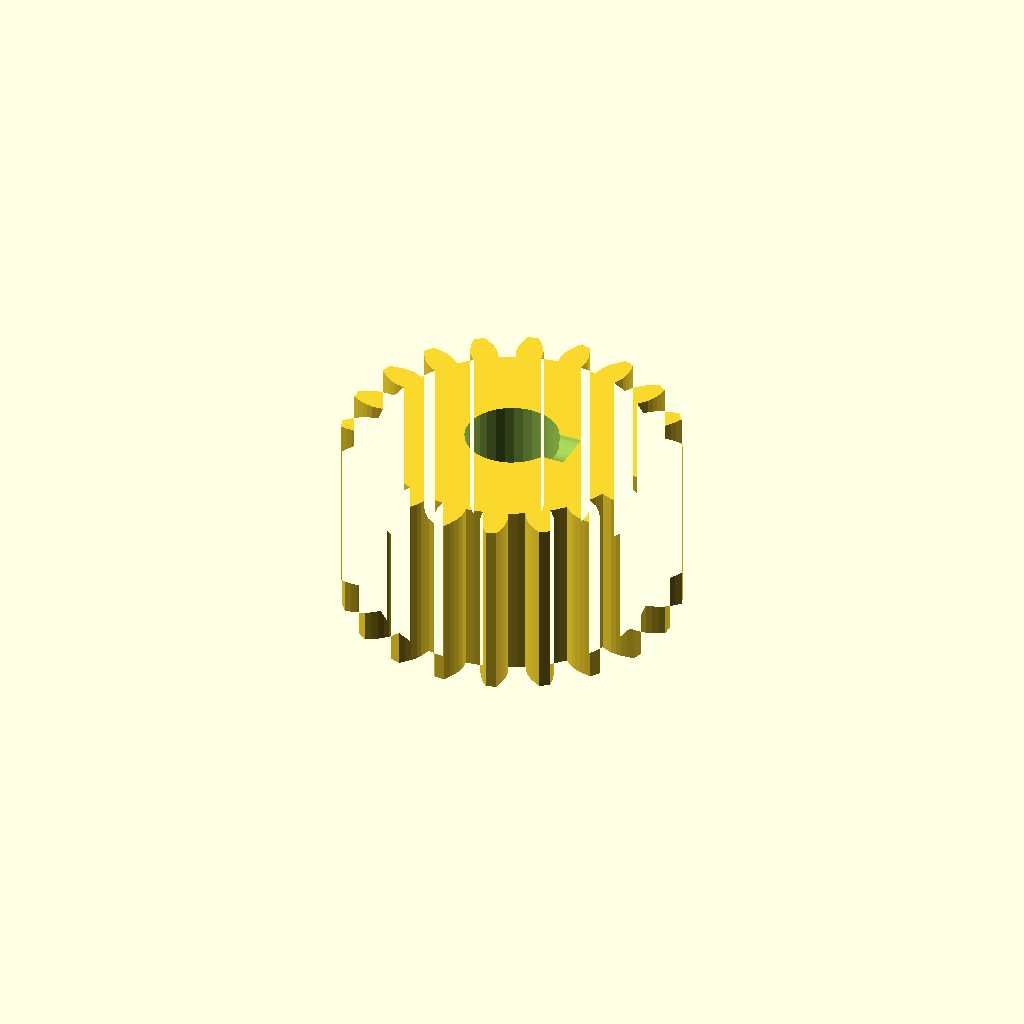
Cell 1: rendered with the file's own defaults.
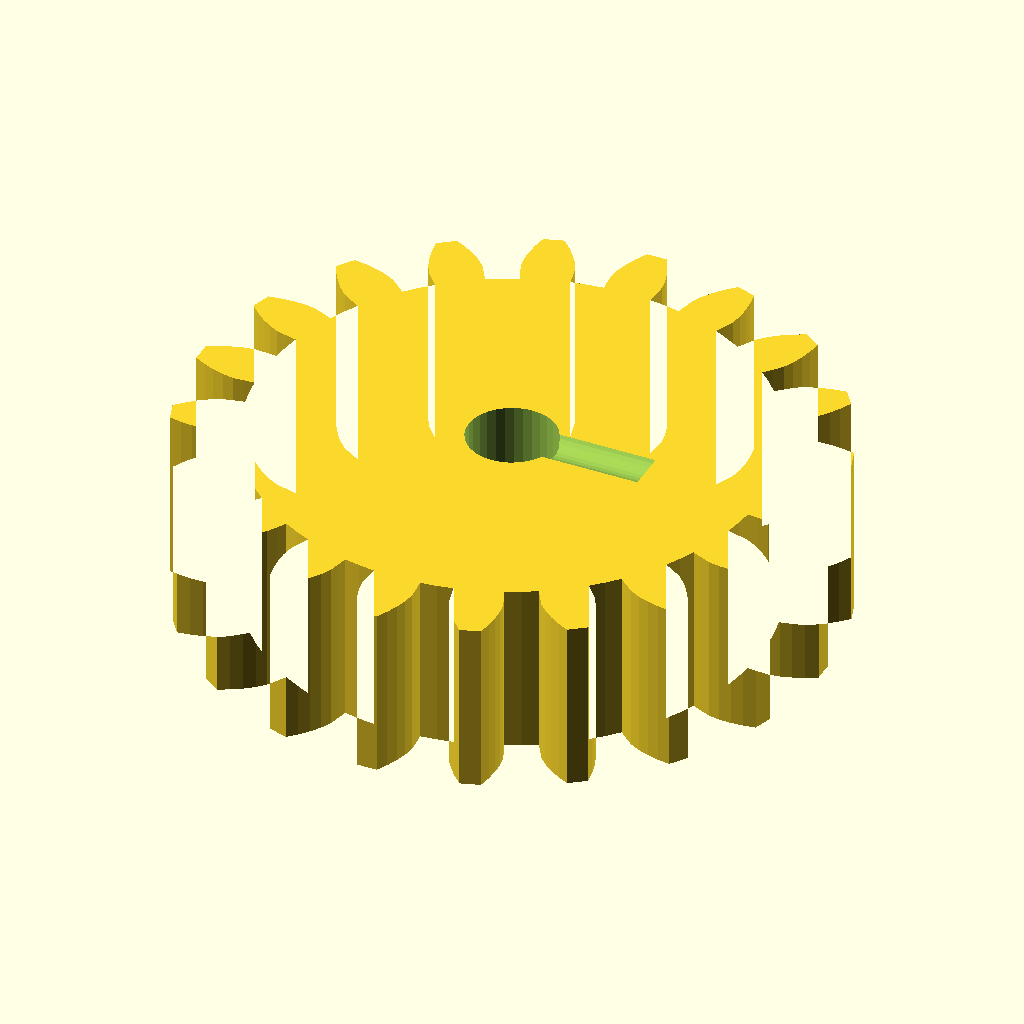
Cell 2 — module_m set to 2, the other parameters unchanged.
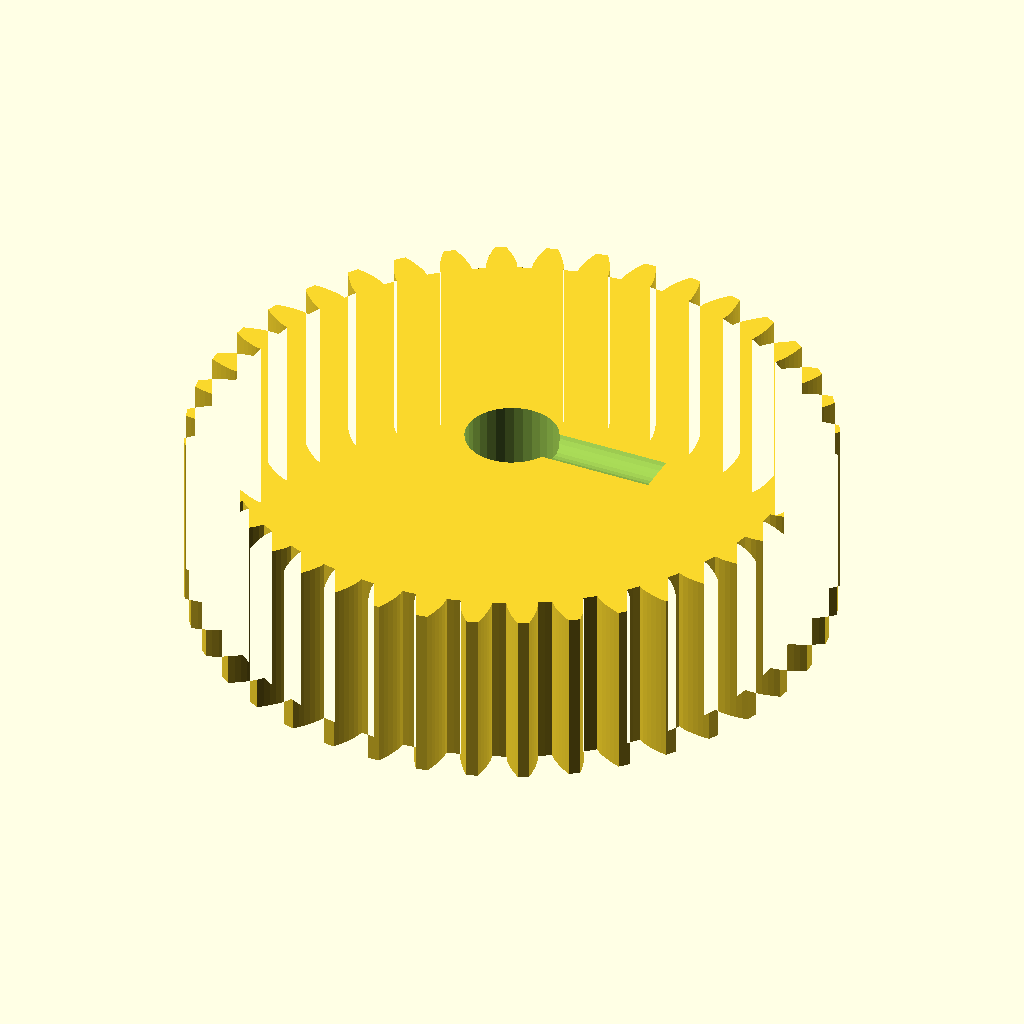
Cell 3 — teeth set to 40, the other parameters unchanged.
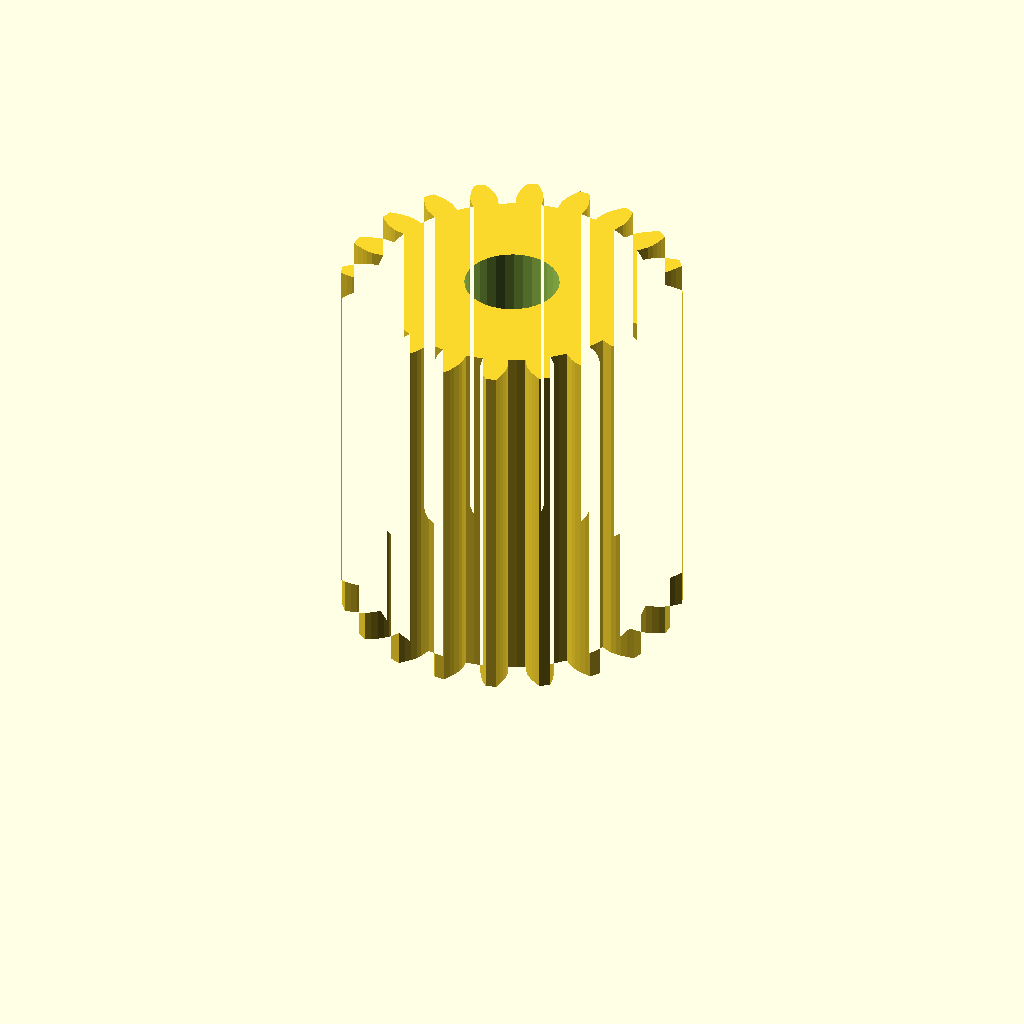
Cell 4: face_w = 24 (everything else at default).
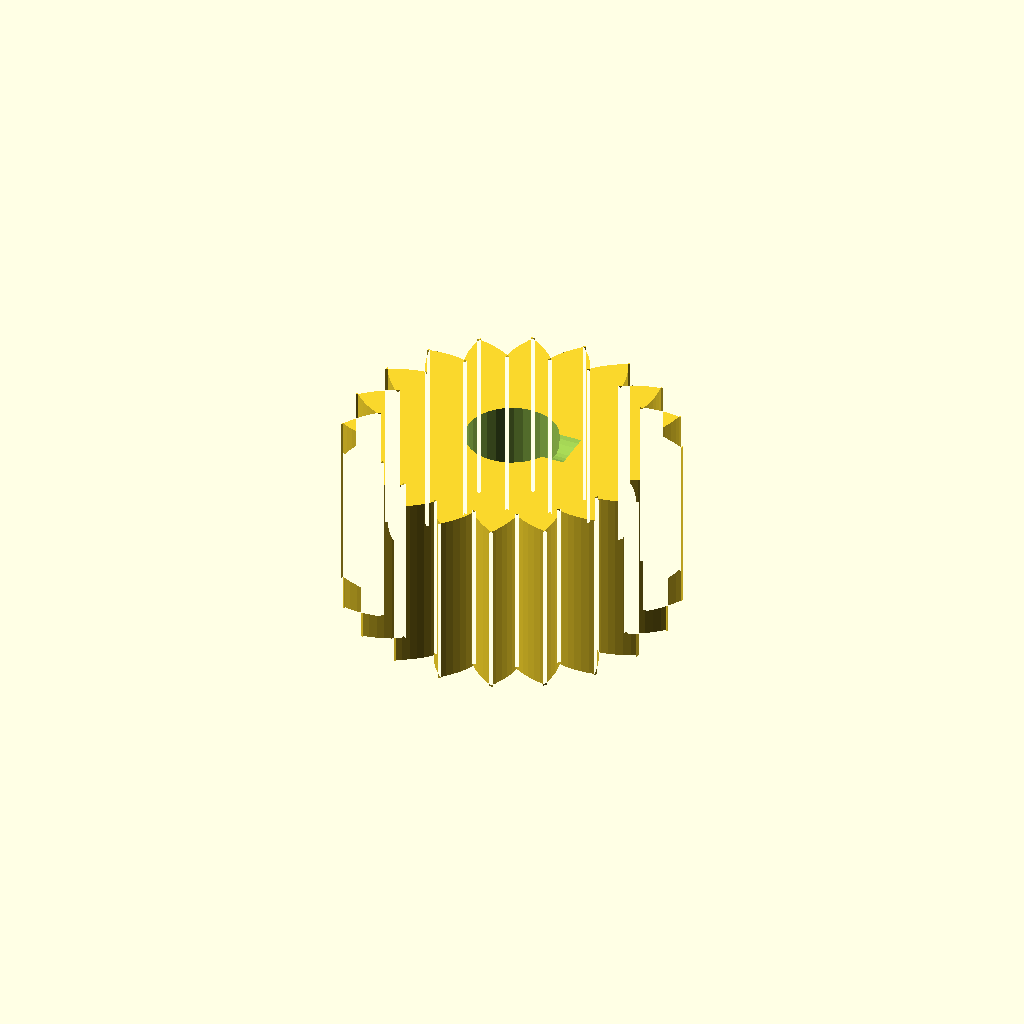
Cell 5: the same model with pa = 40.
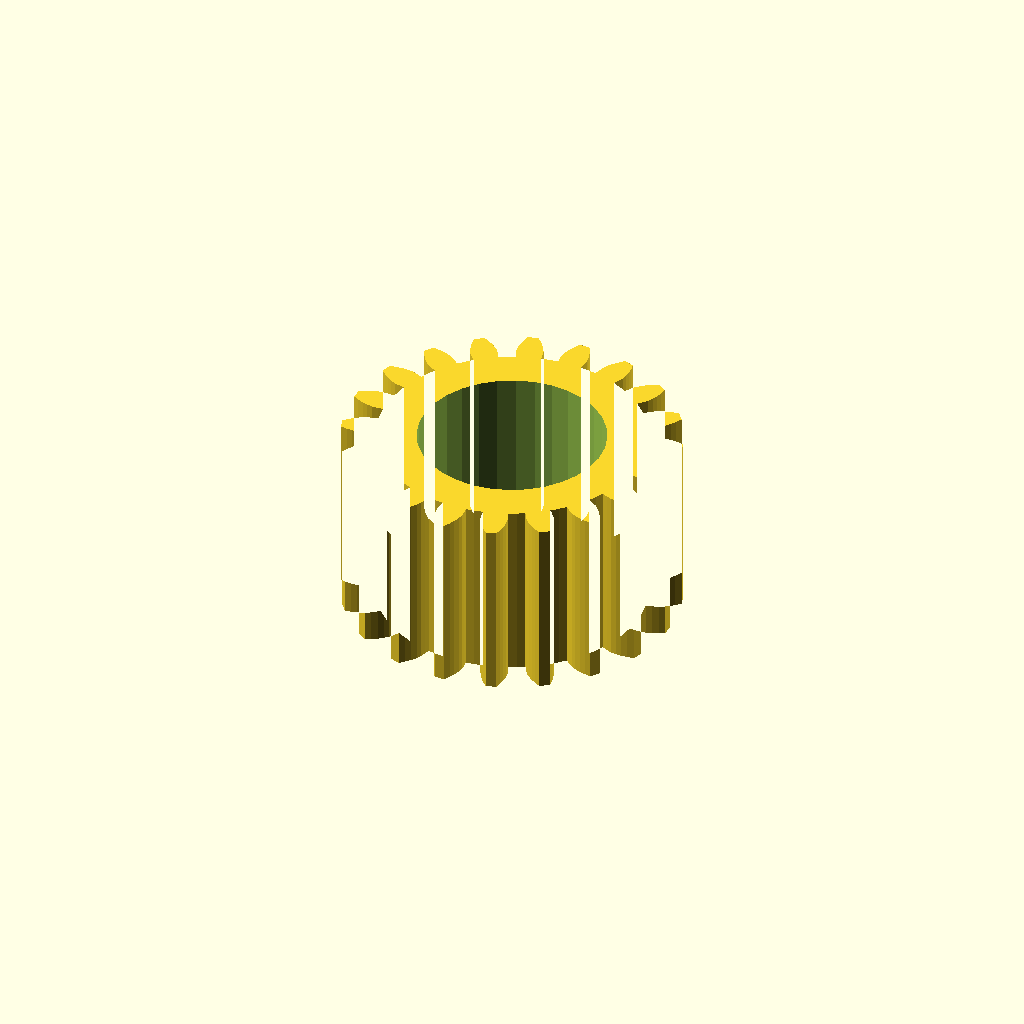
Cell 6: the same model with bore_d = 12.24.
One fixed orthographic camera (rotation 55°, 0°, 25°; colour scheme Cornfield) for every cell.
Source of the model, optional_data/data/gen2/spurgears/part_0070.scad:
$fn = 32;

// ----------------------------------------------------------------------
// Spur gear: m=1 z=20, 22 mm tip diameter x 12 mm
// ----------------------------------------------------------------------

// --- parameters (mm) ---
module_m = 1;             // module
teeth = 20;               // number of teeth
face_w = 12;              // face width
pa = 20;                  // pressure angle, deg
bore_d = 6.12;            // shaft bore
set_d = 3.4;              // set screw tap hole
set_z = 13;               // set screw height

/* --- involute profile --- */
pitch_r = module_m * teeth / 2;
base_r = pitch_r * cos(pa);
tip_r = pitch_r + module_m;
root_r = pitch_r - 1.25 * module_m;
flank_steps = 6;

function inv_deg(a) = (tan(a) - a * PI / 180) * 180 / PI;
function flank_r(i) = root_r + (tip_r - root_r) * i / flank_steps;
function half_angle(r) = 90 / teeth + inv_deg(pa) - inv_deg(acos(min(1, base_r / r)));
function tooth_pt(k, i, side) =
    let (r = flank_r(i), a = k * 360 / teeth + side * half_angle(r))
    [r * cos(a), r * sin(a)];

module tooth_profile() {
  polygon(points = [
    for (k = [0 : teeth - 1])
      each [
        for (i = [0 : flank_steps]) tooth_pt(k, i, -1),
        for (i = [flank_steps : -1 : 0]) tooth_pt(k, i, 1),
        let (ta = (k + 0.5) * 360 / teeth)
          [root_r * cos(ta), root_r * sin(ta)]
      ]
  ]);
}

module gear_disc() {
  linear_extrude(height = face_w) tooth_profile();
}

difference() {
  gear_disc();
  translate([0, 0, -1]) cylinder(h = face_w + 3, d = bore_d);
  /* set screw, drilled radially */
  translate([-1, 0, set_z]) rotate([0, 90, 0]) cylinder(h = (root_r * 0.6), d = set_d);
}
Customizer parameters (derived from the source; name, type, default, range or options):
module_m: number, default 1
teeth: number, default 20
face_w: number, default 12
pa: number, default 20
bore_d: number, default 6.12
set_d: number, default 3.4
set_z: number, default 13
flank_steps: number, default 6
